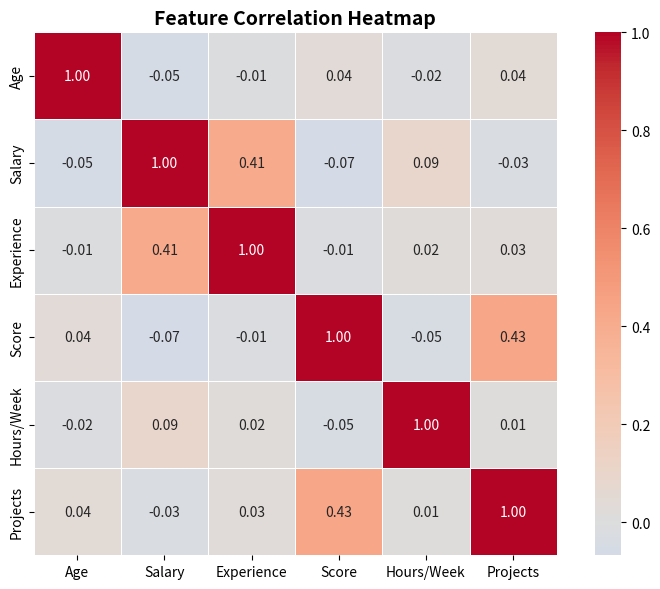

This chart was generated by the following Python code:
import pandas as pd
import numpy as np
import seaborn as sns
import matplotlib.pyplot as plt

np.random.seed(42)
n = 200

df = pd.DataFrame({
    "Age":        np.random.randint(22, 60, n),
    "Salary":     np.random.randint(30000, 120000, n),
    "Experience": np.random.randint(0, 35, n),
    "Score":      np.random.uniform(50, 100, n).round(1),
    "Hours/Week": np.random.randint(35, 60, n),
    "Projects":   np.random.randint(1, 20, n),
})

# Introduce some correlation
df["Salary"] = df["Salary"] + df["Experience"] * 1500
df["Score"]  = df["Score"]  + df["Projects"] * 1.2

corr = df.corr()

fig, ax = plt.subplots(figsize=(8, 6))
sns.heatmap(
    corr,
    annot=True,
    fmt=".2f",
    cmap="coolwarm",
    center=0,
    square=True,
    linewidths=0.5,
    ax=ax,
)
ax.set_title("Feature Correlation Heatmap", fontsize=14, fontweight="bold")
plt.tight_layout()
plt.savefig("correlation_heatmap.png", dpi=150)
plt.show()
print("Heatmap saved to correlation_heatmap.png")
